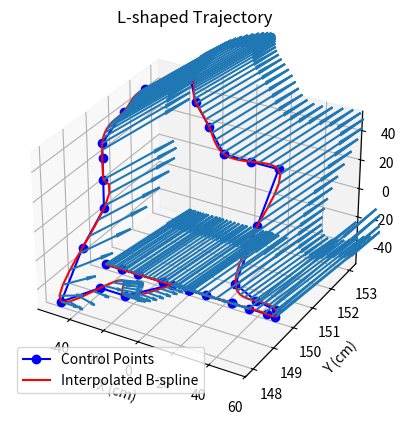

Recreate this plot in Python.
import numpy as np
import matplotlib.pyplot as plt
from mpl_toolkits.mplot3d import Axes3D
from scipy.interpolate import splprep, splev

# 基本控制点
control_points = np.array([
    [0, 150, -50, 20, 0, 0],       #起点，要先运动一段进行初始化
    [-15, 150, -50, 20, 0, 0],     #向左运动
    [-30, 150, -50, 20, 0, 0],
    [-40, 150, -50, 20, 0, 0],
    [-50, 150, -50, 20, 0, 0],     #拐点
    [-40, 150, -50, 20, 0, 0],
    [-30, 150, -50, 20, 0, 0],     #向右运动
    [-15, 150, -50, 20, 0, 0],
    [0, 150, -50, 20, 0, 0],
    [0, 150, -50, 20, 0, 20],     #相机开始摇头
    [0, 150, -50, 20, 0, -20],    
    [0, 150, -50, 20, 0, 0],
    [25, 150, -50, 20, 0, 0],     #初始化运动结束，相机开始向右运动
    [35, 150, -50, 30, 0, 0],
    [45, 150, -50, 35, 0, 0],
    [50, 150, -50, 30, 0, 0],     #拐点1
    [50, 150, -45, 25, -10, 0],
    [50, 149, -25, 20, 0, 0], 
    [50, 148, 0, 20, 10, 0],       #向前运动
    [50, 149, 25, 20, 0, -1],
    [50, 150, 50, 20, 0, -2],      #拐点2
    [35, 150, 50, 20, 0, -3],
    [20, 150, 50, 20, 0, -2],      
    [0, 151, 50, 20, 0, -1],     
    [-20, 152, 50, 20, -10, 0],
    [-35, 153, 50, 20, -50, 0],
    [-50, 152, 50, 20, -90, 0],     #拐点3
    [-50, 151, 45, 20, -135, 0],
    [-50, 150, 35, 20, -180, 0],
    [-50, 150, 25, 20, -180, 0],
    [-50, 150, 10, 15, -180, 0],
    [-50, 150, -10, 13, -180, 0],
    [-50, 149, -25, 10, -180, 0],
    [-50, 148, -50, 0, -180, 0],    #拐点4
    [-40, 149, -50, 0, -200, 0],
    [-25, 149, -50, 0, -270, 0],
    [-10, 150, -50, 0, -320, 0],
    [0, 150, -50, 0, -360, 0],
    [10, 150, -50, 0, -360, 0],
    [25, 150, -50, 0, -360, 0]     #终点
])

# 插值函数
# def interpolate_points(points, num_points=300):
#     tck, u = splprep(points.T, s=0, k=3)
#     u_new = np.linspace(u.min(), u.max(), num_points)
#     new_points = np.array(splev(u_new, tck)).T
#     return new_points
# 定义生成帧控制点的函数
# 对每一段生成控制点
def generate_segment_control_points(segments, interval):
    frame_control_points = []

    for segment in segments:
        if len(segment) < 4:
            continue

        tck, u = splprep(segment.T, s=0, k=3)
        u_new = np.linspace(u.min(), u.max(), num=(len(segment) - 1) * interval)
        segment_control_points = np.array(splev(u_new, tck)).T
        frame_control_points.append(segment_control_points[:-1])

    frame_control_points.append(segments[-1][-1].reshape(1, -1))
    frame_control_points = np.vstack(frame_control_points)
    return frame_control_points

# 将控制点按段分割
segment_1 = control_points[0:7]
segment_2 = control_points[7:13]
segment_3 = control_points[13:30]
segment_4 = control_points[30:40]

segments = [segment_1, segment_2, segment_3, segment_4]

# 生成帧控制点
frame_control_points = generate_segment_control_points(segments, 5)

# 对控制点进行三次B样条插值
# num_interpolated_points = 300
# interpolated_points = interpolate_points(control_points, num_points=num_interpolated_points)

# 可视化轨迹
def plot_trajectory(control_points, interpolated_points):
    fig = plt.figure()
    ax = fig.add_subplot(111, projection='3d')
    ax.plot(control_points[:, 0], control_points[:, 1], control_points[:, 2], 'bo-', label='Control Points')
    ax.plot(interpolated_points[:, 0], interpolated_points[:, 1], interpolated_points[:, 2], 'r-', label='Interpolated B-spline')

    # 绘制姿态（用箭头表示方向）
    for point in interpolated_points:
        ax.quiver(point[0], point[1], point[2], np.cos(np.deg2rad(point[3])), np.sin(np.deg2rad(point[3])), 0, length=10.0, normalize=True)

    ax.legend()  # 显示图例
    ax.set_title('L-shaped Trajectory')
    ax.set_xlabel('X (cm)')
    ax.set_ylabel('Y (cm)')
    ax.set_zlabel('Z (cm)')
    plt.show()

plot_trajectory(control_points, frame_control_points)

# # 保存控制点到文件
# output_file = 'l_trajectory_control_points.txt'
# np.savetxt(output_file, control_points, delimiter=',')
# print(f'控制点已保存到 {output_file}')
